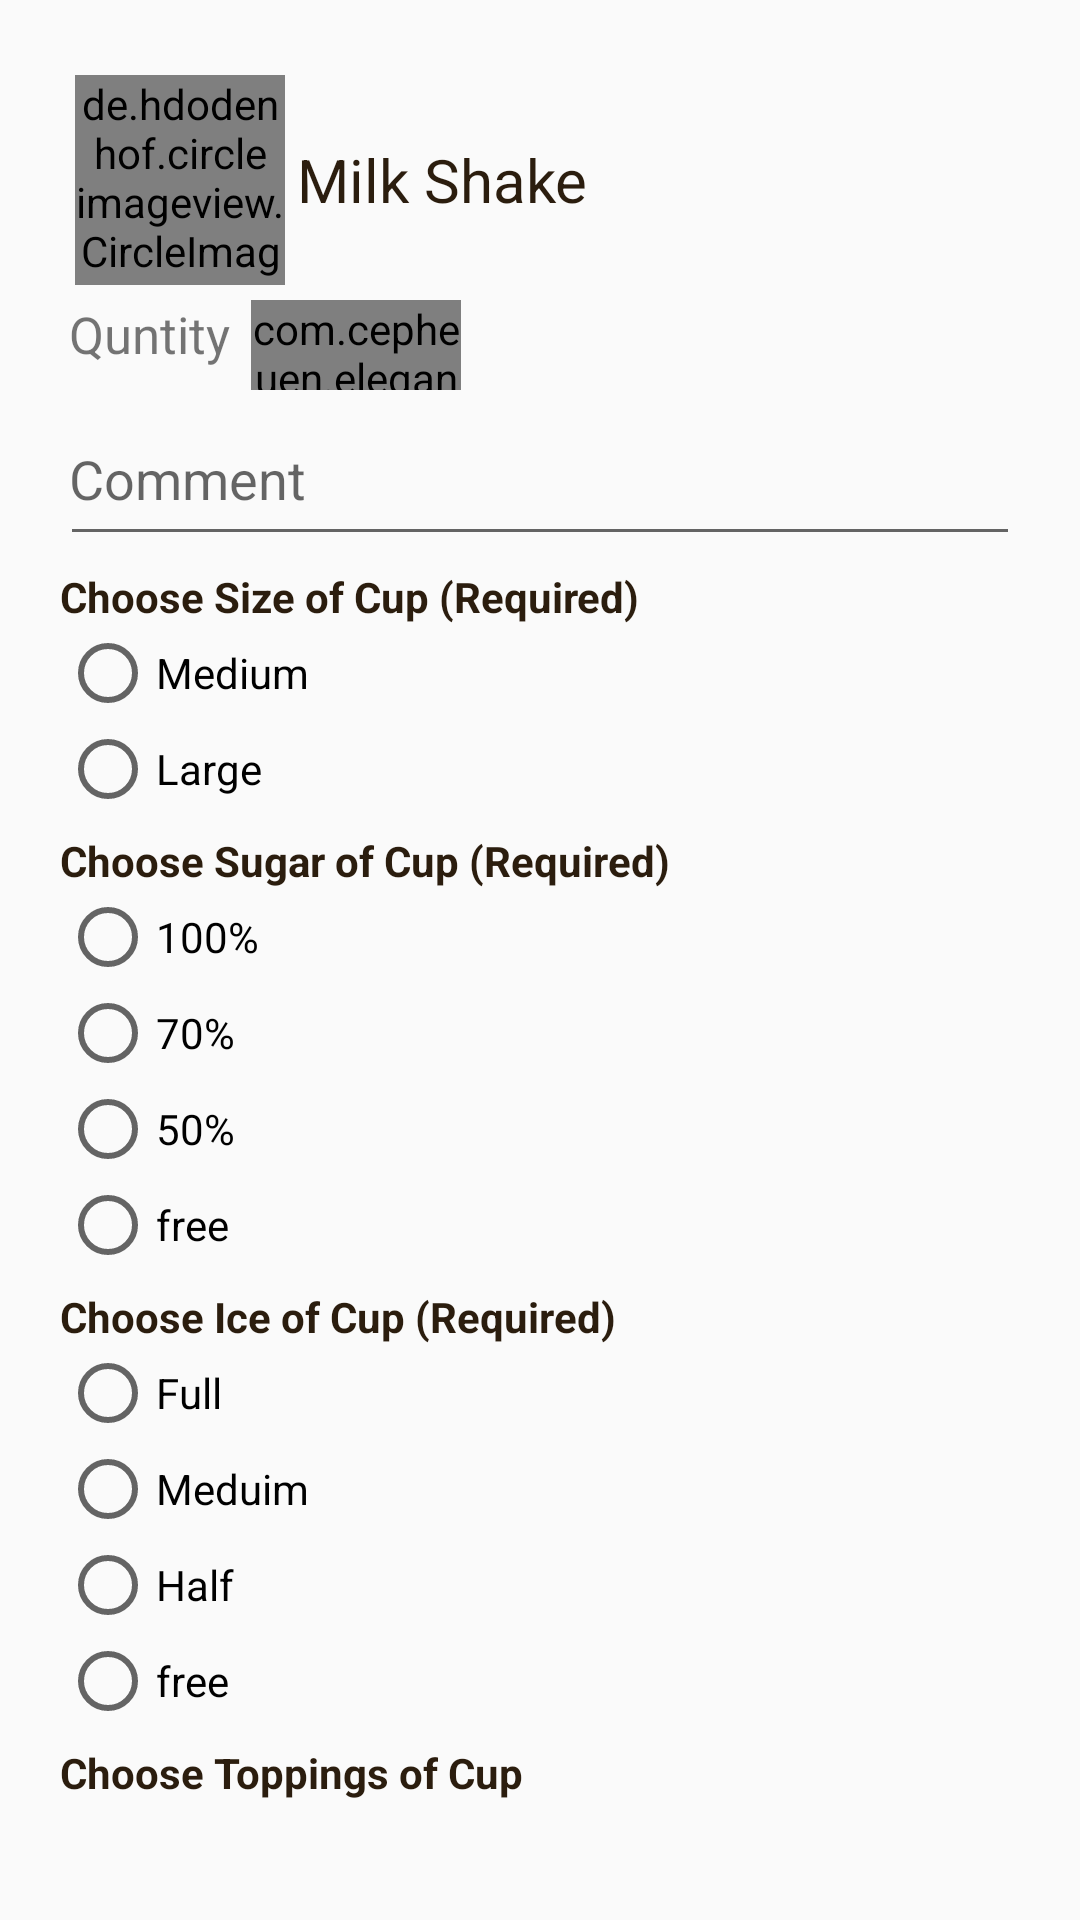

Reconstruct the res/layout file that produces this screen, plus the resources it refers to.
<!-- AndroidManifest.xml: application theme AppTheme -->
<!-- res/layout/layout_shopping_dialog.xml -->
<?xml version="1.0" encoding="utf-8"?>
<LinearLayout xmlns:android="http://schemas.android.com/apk/res/android"
    xmlns:app="http://schemas.android.com/apk/res-auto"

    android:padding="20dp"
    android:background="@drawable/dialog_back"
    android:orientation="vertical"
    android:layout_width="match_parent"
    android:layout_height="wrap_content">
    <LinearLayout
        android:layout_width="match_parent"
        android:layout_height="wrap_content"
        android:padding="5dp">
        <de.hdodenhof.circleimageview.CircleImageView
            android:layout_width="70dp"
            android:layout_height="70dp"
            android:id="@+id/drinkImage"/>

        <TextView
            android:layout_width="wrap_content"
            android:layout_height="wrap_content"
            android:id="@+id/drinkName"
            android:textSize="20sp"
            android:layout_marginLeft="4dp"
            android:layout_gravity="center_vertical"
            android:textColor="@color/darkBrown"
            android:text="Milk Shake"/>


    </LinearLayout>
    <RelativeLayout
        android:layout_width="wrap_content"
        android:layout_height="wrap_content"
        android:layout_gravity="center_vertical"
        android:layout_marginLeft="3dp"
        >
        <TextView
            android:layout_width="wrap_content"
            android:layout_height="wrap_content"
            android:textSize="17sp"
            android:id="@+id/quntityText"
            android:layout_gravity="center_vertical"
            android:text="Quntity"/>
        <com.cepheuen.elegantnumberbutton.view.ElegantNumberButton
            android:layout_width="70dp"
            android:layout_height="30dp"
            android:layout_marginLeft="7dp"
            android:id="@+id/Quantity"
            app:initialNumber="1"
            app:finalNumber="100"
            android:layout_toRightOf="@id/quntityText"
            android:background="@color/darkBrown"
            app:backGroundColor="@color/darkBrown"
            android:layout_gravity="center_vertical">
        </com.cepheuen.elegantnumberbutton.view.ElegantNumberButton>
    </RelativeLayout>
    <EditText
        android:layout_marginTop="4dp"
        android:layout_width="match_parent"
        android:layout_height="wrap_content"
        android:hint="Comment"
        android:minLines="2"
        android:padding="3dp"
        android:lines="1"/>
    <ScrollView
        android:layout_marginTop="4dp"
        android:layout_width="match_parent"
        android:layout_height="wrap_content">
       <LinearLayout
           android:layout_width="match_parent"
           android:layout_height="match_parent"
           android:orientation="vertical">
           
           <LinearLayout
               android:layout_width="match_parent"
               android:layout_height="wrap_content"
               android:orientation="vertical">
               <TextView
                   android:layout_width="wrap_content"
                   android:layout_height="wrap_content"
                   android:textColor="@color/darkBrown"
                   android:textStyle="bold"
                   android:text="Choose Size of Cup (Required) "/>
               <RadioGroup
                   android:layout_width="wrap_content"
                   android:layout_height="wrap_content">
                   <RadioButton
                       android:layout_width="wrap_content"
                       android:layout_height="wrap_content"
                       android:id="@+id/mediumCup"
                       android:text="Medium"/>
                   <RadioButton
                       android:layout_width="wrap_content"
                       android:layout_height="wrap_content"
                       android:id="@+id/largeCup"
                       android:text="Large"/>
               </RadioGroup>
           </LinearLayout> 
           <LinearLayout
               android:layout_marginTop="5dp"
               android:layout_width="match_parent"
               android:layout_height="wrap_content"
               android:orientation="vertical">
               <TextView
                   android:layout_width="wrap_content"
                   android:layout_height="wrap_content"
                   android:textColor="@color/darkBrown"
                   android:textStyle="bold"
                   android:text="Choose Sugar of Cup (Required) "/>
               <RadioGroup
                   android:layout_width="wrap_content"
                   android:layout_height="wrap_content">
                   <RadioButton
                       android:layout_width="wrap_content"
                       android:layout_height="wrap_content"
                       android:id="@+id/full"
                       android:text="100%"/>
                   <RadioButton
                       android:layout_width="wrap_content"
                       android:layout_height="wrap_content"
                       android:id="@+id/meduim"
                       android:text="70%"/>
                   <RadioButton
                       android:layout_width="wrap_content"
                       android:layout_height="wrap_content"
                       android:id="@+id/half"
                       android:text="50%"/>
                   <RadioButton
                       android:layout_width="wrap_content"
                       android:layout_height="wrap_content"
                       android:id="@+id/free"
                       android:text="free"/>
               </RadioGroup>
           </LinearLayout>
           
           <LinearLayout
               android:layout_marginTop="5dp"
               android:layout_width="match_parent"
               android:layout_height="wrap_content"
               android:orientation="vertical">
               <TextView
                   android:layout_width="wrap_content"
                   android:layout_height="wrap_content"
                   android:textColor="@color/darkBrown"
                   android:textStyle="bold"
                   android:text="Choose Ice of Cup (Required) "/>
               <RadioGroup
                   android:layout_width="wrap_content"
                   android:layout_height="wrap_content">
                   <RadioButton
                       android:layout_width="wrap_content"
                       android:layout_height="wrap_content"
                       android:id="@+id/fullIced"
                       android:text="Full"/>
                   <RadioButton
                       android:layout_width="wrap_content"
                       android:layout_height="wrap_content"
                       android:id="@+id/meduimIced"
                       android:text="Meduim"/>
                   <RadioButton
                       android:layout_width="wrap_content"
                       android:layout_height="wrap_content"
                       android:id="@+id/halfIced"
                       android:text="Half"/>
                   <RadioButton
                       android:layout_width="wrap_content"
                       android:layout_height="wrap_content"
                       android:id="@+id/freeIced"
                       android:text="free"/>
               </RadioGroup>
           </LinearLayout>
           <LinearLayout
               android:layout_marginTop="5dp"
               android:layout_width="match_parent"
               android:layout_height="wrap_content"
               android:orientation="vertical">
               <TextView
                   android:layout_width="wrap_content"
                   android:layout_height="wrap_content"
                   android:textColor="@color/darkBrown"
                   android:textStyle="bold"
                   android:text="Choose Toppings of Cup "/>
               <android.support.v7.widget.RecyclerView
                   android:layout_width="match_parent"
                   android:layout_height="wrap_content"
                   android:id="@+id/toppingList">
               </android.support.v7.widget.RecyclerView>
           </LinearLayout>
       </LinearLayout>
        

    </ScrollView>


</LinearLayout>
<!-- resources referenced by this layout -->
<resources>
  <color name="darkBrown">#2b1d0e</color>
  <style name="AppTheme" parent="Theme.AppCompat.Light.NoActionBar">
          
          <item name="colorPrimaryDark">@color/colorPrimaryDark</item>
          <item name="colorAccent">@color/colorAccent</item>
          <item name="android:windowFullscreen">true</item>
          <item name="colorPrimary">@color/colorPrimary</item>
          <item name="windowActionBarOverlay">true</item>
      </style>
  <color name="colorPrimaryDark">#00574B</color>
  <color name="colorAccent">#D81B60</color>
  <color name="colorPrimary">#008577</color>
</resources>
